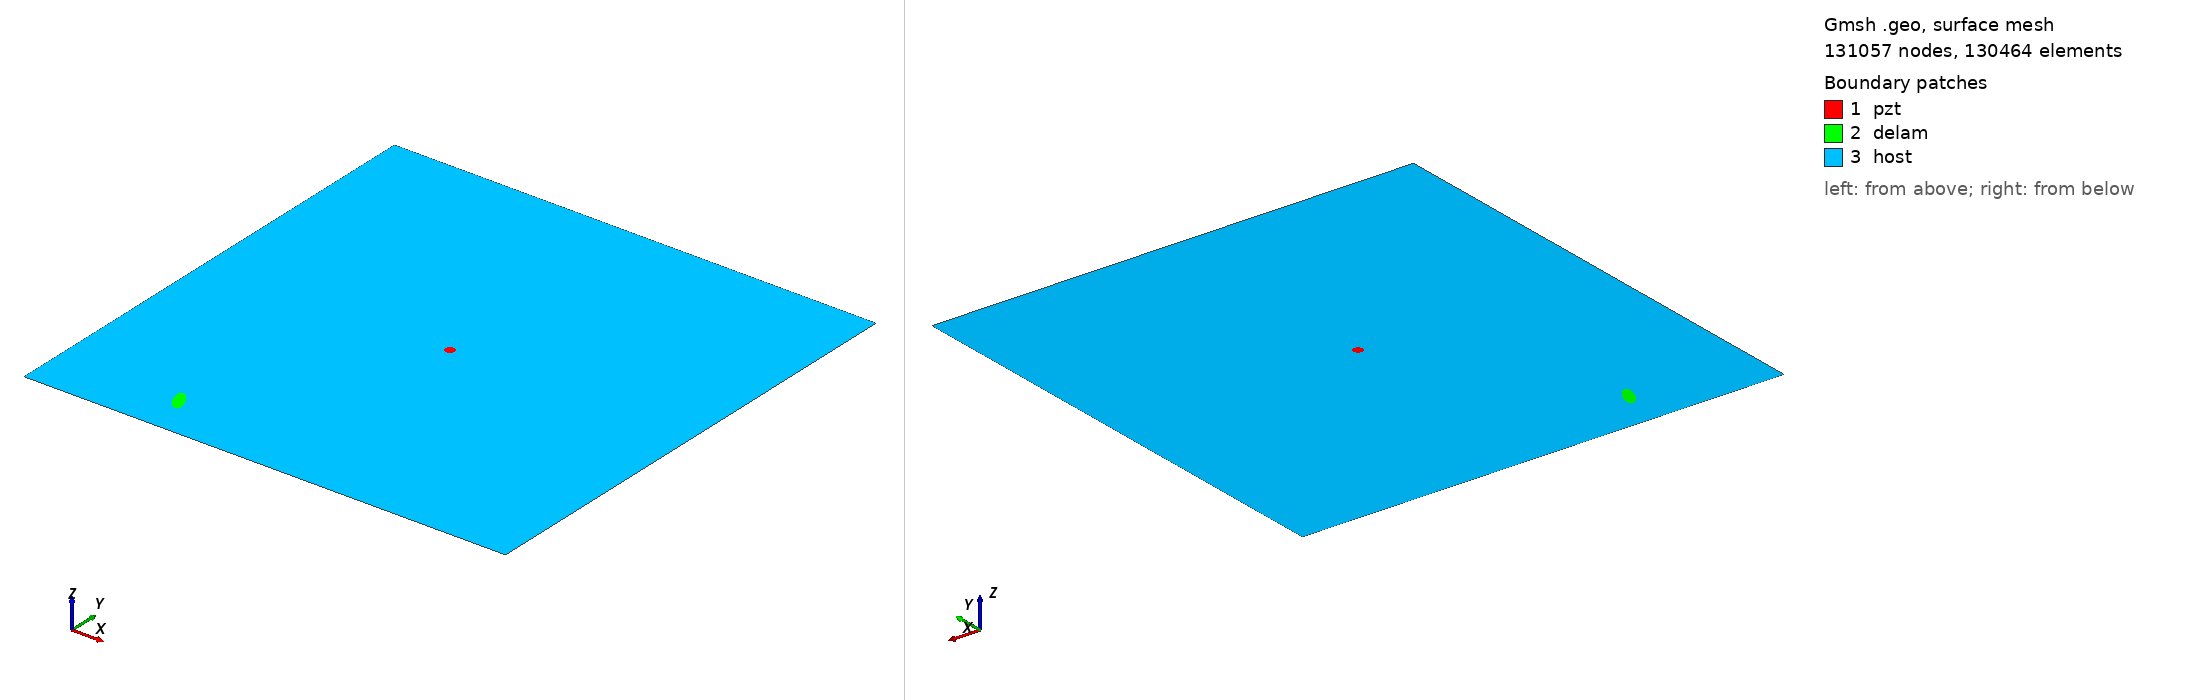

Gmsh geometry script, surface-meshed: 131057 nodes, 130464 surface elements. Boundary patches (legend numbers): 1 pzt, 2 delam, 3 host. Left view from above one corner, right view from below the opposite corner. Legend entries are the model's physical surfaces. The drawing asked Gmsh for element sizes between 1% and 20% of the model's largest extent; the script's own settings can give other sizes.

=== m2_rand_single_delam_295.geo (drawn) ===
SetFactory("OpenCASCADE");
L=0.500000; 
W=0.500000; 
a=0.013736; 
b=0.005494; 
x=0.126097; 
y=0.045377; 
alpha=0.651269 *Pi; 
r=0.005000; 
xpzt=0.250000; 
ypzt=0.250000; 
//+
Point(1) = {0, 0, 0, 1.0};
//+
Point(2) = {L, 0, 0, 1.0};
//+
Point(3) = {L, W, 0, 1.0};
//+
Point(4) = {0, W, 0, 1.0};
//+
Line(1) = {1, 2};
//+
Line(2) = {2, 3};
//+
Line(3) = {3, 4};
//+
Line(4) = {4, 1};
//+
Circle(5) = {xpzt, ypzt, -0, r, 0, 2*Pi};
//+
Ellipse(6) = {x, y, -0, a, b, 0, 2*Pi};
//+
Rotate {{0, 0, 1}, {x, y, 0}, alpha} {
  Curve{6}; 
}
//+
Curve Loop(1) = {4, 1, 2, 3};
//+
Curve Loop(2) = {6};
//+
Curve Loop(3) = {5};
//+
Curve Loop(4) = {6};
//+
Curve Loop(5) = {5};
//+
Plane Surface(1) = {5};
//+
Plane Surface(2) = {4};
//+
Plane Surface(3) = {1, 2, 3};
//+
Point(9) = {xpzt, ypzt, 0, 1.0};
//+
Point{9} In Surface {1};// mesh node at centre of pzt
//+
Physical Surface("pzt") = {1};
//+
Physical Surface("delam") = {2};
//+
Physical Surface("host") = {3};

Mesh.Algorithm = 6; // Frontal
Mesh.CharacteristicLengthFactor = 0.034000;
Mesh.CharacteristicLengthMin = 0.001000;
Mesh.CharacteristicLengthMax = 0.200000;
Mesh.RecombineAll = 1; // Apply recombination algorithm
Mesh.SubdivisionAlgorithm = 1; // 1: all quadrangles
Mesh.Smoothing = 1;
